Run: headless pygame with SDL's dummy video driver; simulated clock (each Clock.tick advances the game by its frame time, no real sleeping); random seed 0; keys injected as events and as key.get_pressed() state; no mouse input.
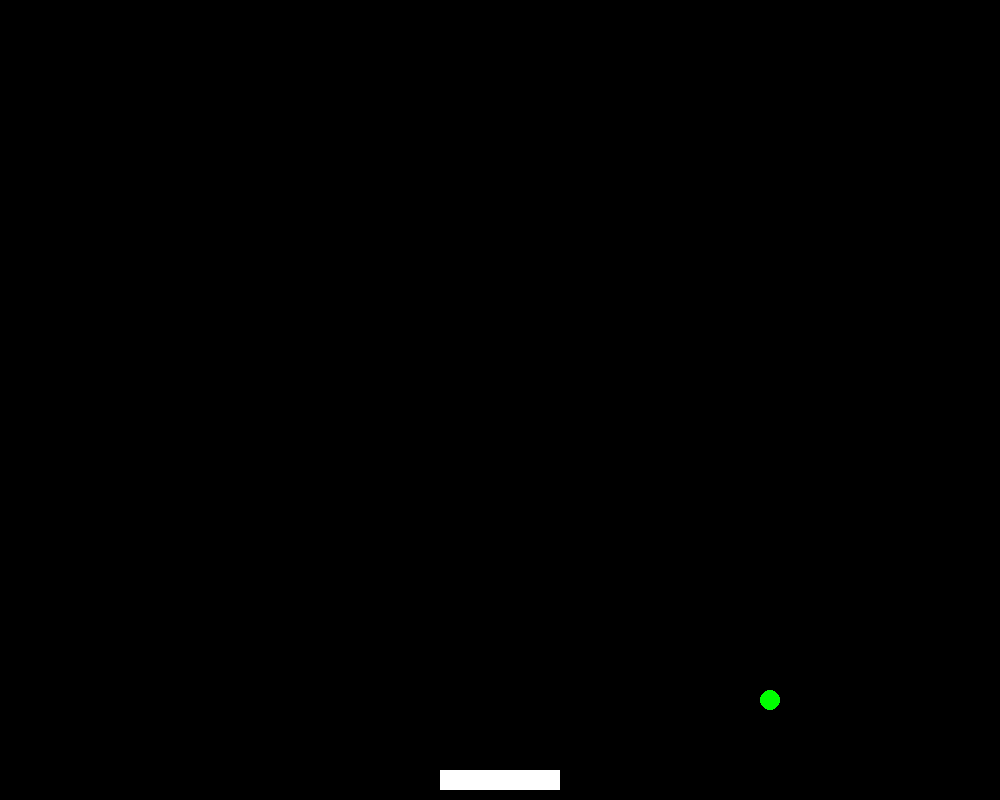
Frame 1 of 4 · flips 1–60 · no input
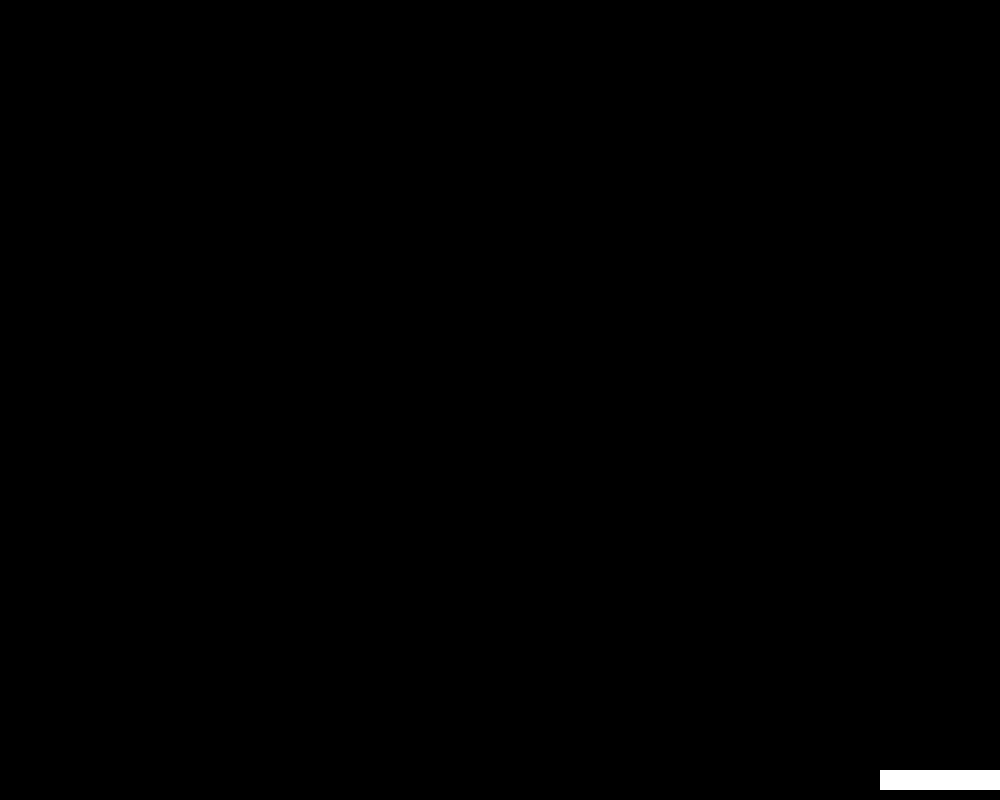
Frame 2 of 4 · flips 61–180 · tapped SPACE, RETURN · held RIGHT (→), D
Frame 3 of 4 · flips 181–300 · held DOWN (↓), S · screen unchanged from frame 2, image omitted
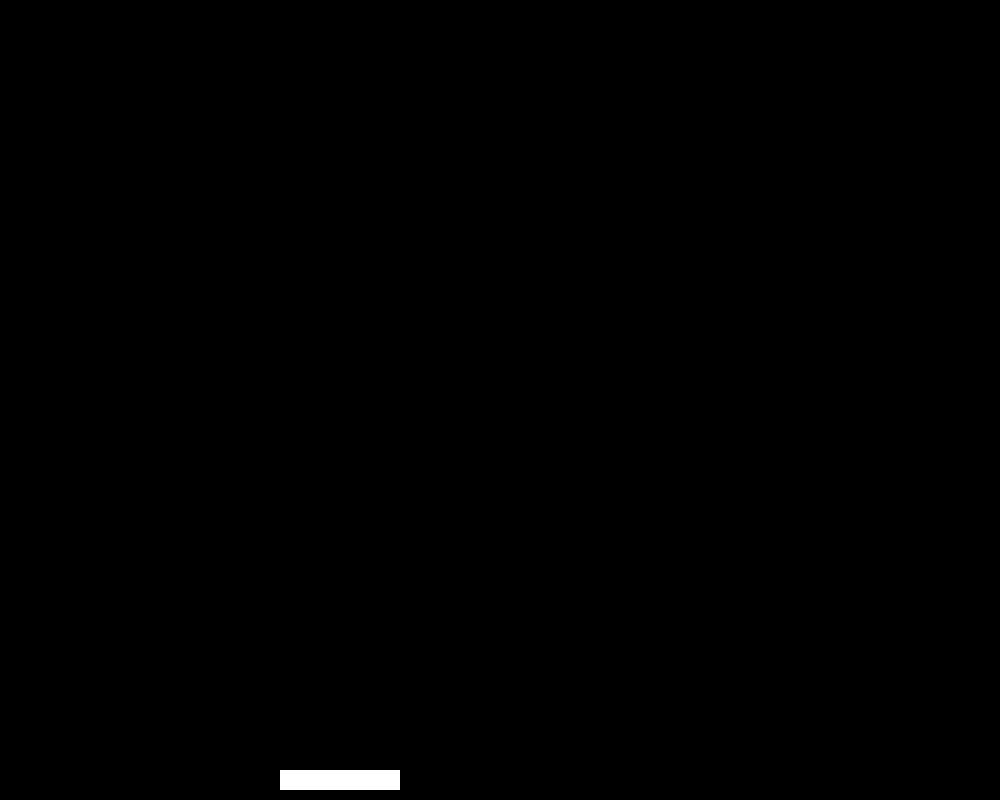
Frame 4 of 4 · flips 301–420 · held LEFT (←), A, UP (↑), W

The pygame program that drew these frames:

import pygame

pygame.init()

SCREEN_WIDTH = 1000
SCREEN_HEIGHT = 800
screen = pygame.display.set_mode((SCREEN_WIDTH, SCREEN_HEIGHT))
pygame.display.set_caption("Block Breakers")

WHITE = (255, 255, 255)
BLUE = (0, 0, 255)
RED = (255, 0, 0)
GREEN = (0, 255, 0)

class Paddle:
    def __init__(self, x, y, width, height, color):
        self.rect = pygame.Rect(x, y, width, height)
        self.color = color

    def draw(self):
        pygame.draw.rect(screen, self.color, self.rect)

    def move(self, x_change):
        self.rect.x += x_change
        if self.rect.left < 0:
            self.rect.left = 0
        if self.rect.right > SCREEN_WIDTH:
            self.rect.right = SCREEN_WIDTH

class Ball:
    def __init__(self, x, y, radius):
        self.x = x
        self.y = y
        self.radius = radius
        self.dx = 4.5  # Ball horizontal speed
        self.dy = 5  # Ball vertical speed

    def move(self):
        self.x += self.dx
        self.y += self.dy

        if self.x - self.radius <= 0 or self.x + self.radius >= SCREEN_WIDTH:
            self.dx *= -1 # Reverse horizontal direction on impact

        if self.y - self.radius <= 0:
            self.dy *= -1 # Reverse vertical direction on impact

        if self.y + self.radius >= SCREEN_HEIGHT:
            return False
        return True


    def draw(self):
        pygame.draw.circle(screen, GREEN, (self.x, self.y), self.radius)

    def impacts_with_paddle(self, paddle):
        ball_rect = pygame.Rect(self.x - self.radius, self.y - self.radius, self.radius * 2, self.radius * 2)
        return ball_rect.colliderect(paddle.rect)
    
def main():
    clock = pygame.time.Clock()
    running = True

    paddle = Paddle(SCREEN_WIDTH // 2 - 60, SCREEN_HEIGHT - 30, 120, 20, color=WHITE)
    ball = Ball(SCREEN_WIDTH // 2, SCREEN_HEIGHT // 2, 10)

    while running:
        for event in pygame.event.get():
            if event.type == pygame.QUIT:
                running = False

        keys = pygame.key.get_pressed()
        if keys[pygame.K_LEFT]:
            paddle.move(-5) # Move left
        if keys[pygame.K_RIGHT]:
            paddle.move(5)  # Move right

        ball.move()

        if ball.impacts_with_paddle(paddle):
            ball.dy *= -1

        screen.fill((0, 0, 0))

        paddle.draw()
        ball.draw()

        pygame.display.flip()

        clock.tick(60)

    pygame.quit()

if __name__ == "__main__":
    main()
